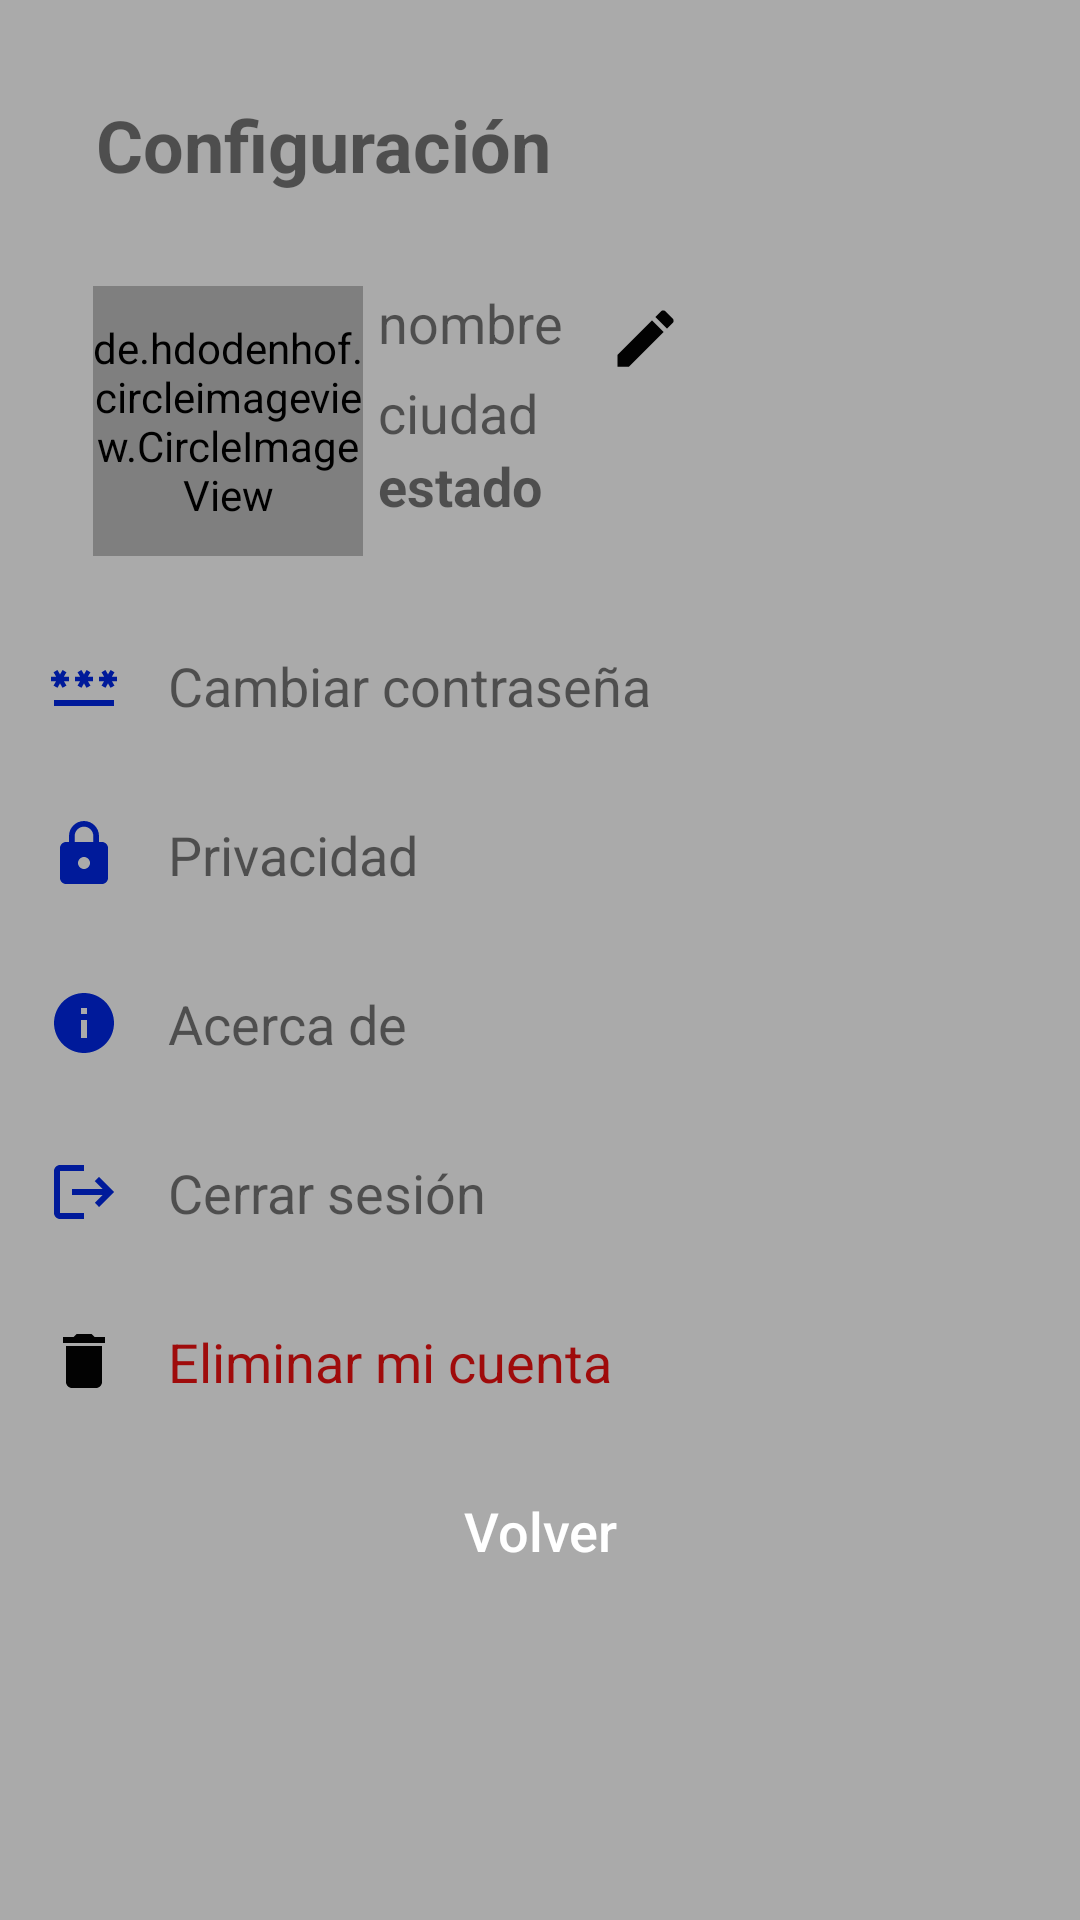

The Android layout XML behind this screen, and the referenced resources:
<!-- AndroidManifest.xml: activity theme Theme.AppCompat.Light.NoActionBar -->
<!-- res/layout/activity_configuracion.xml -->
<?xml version="1.0" encoding="utf-8"?>
<LinearLayout xmlns:android="http://schemas.android.com/apk/res/android"
    android:layout_width="match_parent"
    android:layout_height="match_parent"
    android:orientation="vertical"
    android:background="@color/chatbackground"
    android:padding="16dp"
    android:fitsSystemWindows="true">
    
    <TextView
        android:layout_width="match_parent"
        android:layout_height="wrap_content"
        android:text="@string/configuracion"
        android:textSize="24sp"
        android:textStyle="bold"
        android:padding="16dp" />
    <LinearLayout
        android:layout_width="match_parent"
        android:layout_height="wrap_content"
        android:layout_margin="15dp"
        android:orientation="horizontal">
        <de.hdodenhof.circleimageview.CircleImageView
            android:id="@+id/imgconfig"
            android:layout_width="90dp"
            android:layout_height="90dp"
            android:src="@drawable/defaultprofilephoto"/>
        <LinearLayout
            android:layout_width="match_parent"
            android:layout_height="wrap_content"
            android:orientation="vertical">
            <LinearLayout
                android:layout_width="match_parent"
                android:layout_height="wrap_content"
                android:orientation="horizontal">
                <TextView
                    android:id="@+id/nombreconfig"
                    android:layout_width="wrap_content"
                    android:layout_height="wrap_content"
                    android:text="nombre"
                    android:textAlignment="textStart"
                    android:textSize="18sp"
                    android:layout_marginStart="5dp"/>
                <ImageView
                    android:id="@+id/btneditarperfilconfig"
                    android:layout_width="25dp"
                    android:layout_height="25dp"
                    android:layout_marginTop="5dp"
                    android:src="@drawable/baseline_edit_24"
                    android:visibility="visible"
                    android:layout_marginStart="15dp"/>
            </LinearLayout>
            <TextView
                android:id="@+id/ciudadconfig"
                android:layout_width="200dp"
                android:layout_height="wrap_content"
                android:text="ciudad"
                android:textAlignment="textStart"
                android:textSize="18sp"
                android:layout_marginStart="5dp"/>
            <TextView
                android:id="@+id/estadoconfig"
                android:layout_width="200dp"
                android:layout_height="wrap_content"
                android:text="estado"
                android:textAlignment="textStart"
                android:textSize="18dp"
                android:textStyle="bold"
                android:layout_marginStart="5dp"/>
            <LinearLayout
                android:layout_width="match_parent"
                android:layout_height="wrap_content"
                android:orientation="horizontal">
                <Button
                    android:id="@+id/solicitud_aceptar_boton"
                    android:layout_width="wrap_content"
                    android:layout_height="35dp"
                    android:text="@string/aceptar"
                    android:textAllCaps="false"
                    android:layout_marginStart="10dp"
                    android:visibility="gone"
                    android:background="#4CAF50"/>
                <Button
                    android:id="@+id/solicitud_caneclar_boton"
                    android:layout_width="wrap_content"
                    android:layout_height="35dp"
                    android:text="@string/rechazar"
                    android:textAllCaps="false"
                    android:layout_marginStart="15dp"
                    android:visibility="gone"
                    android:background="#DF190A"/>
            </LinearLayout>
        </LinearLayout>
    </LinearLayout>
    
    <LinearLayout
        android:layout_width="wrap_content"
        android:layout_height="wrap_content"
        android:orientation="horizontal"
        android:gravity="center">
        <ImageView
            android:layout_width="wrap_content"
            android:layout_height="wrap_content"
            android:src="@drawable/baseline_password_24"/>
        <TextView
            android:id="@+id/opcion_cambiar_contrasena"
            android:layout_width="match_parent"
            android:layout_height="wrap_content"
            android:text="@string/cambiar_contrasena"
            android:textSize="18sp"
            android:padding="16dp" />
    </LinearLayout>
    
    <LinearLayout
        android:layout_width="wrap_content"
        android:layout_height="wrap_content"
        android:orientation="horizontal"
        android:gravity="center">
        <ImageView
            android:layout_width="wrap_content"
            android:layout_height="wrap_content"
            android:src="@drawable/baseline_lock_24"/>
        <TextView
            android:id="@+id/opcion_privacidad"
            android:layout_width="match_parent"
            android:layout_height="wrap_content"
            android:text="@string/privacidad"
            android:textSize="18sp"
            android:padding="16dp" />
    </LinearLayout>
    
    <LinearLayout
        android:layout_width="wrap_content"
        android:layout_height="wrap_content"
        android:orientation="horizontal"
        android:gravity="center">
        <ImageView
            android:layout_width="wrap_content"
            android:layout_height="wrap_content"
            android:src="@drawable/baseline_info_24"/>
        <TextView
            android:id="@+id/opcion_acerca_de"
            android:layout_width="match_parent"
            android:layout_height="wrap_content"
            android:text="@string/acerca_de"
            android:textSize="18sp"
            android:padding="16dp" />
    </LinearLayout>
    
    <LinearLayout
        android:layout_width="wrap_content"
        android:layout_height="wrap_content"
        android:orientation="horizontal"
        android:gravity="center">
        <ImageView
            android:layout_width="wrap_content"
            android:layout_height="wrap_content"
            android:src="@drawable/baseline_logout_24"/>
        <TextView
            android:id="@+id/opcion_cerrar_sesion"
            android:layout_width="match_parent"
            android:layout_height="wrap_content"
            android:text="@string/cerrar_sesion"
            android:textSize="18sp"
            android:padding="16dp" />
    </LinearLayout>
    <LinearLayout
        android:layout_width="wrap_content"
        android:layout_height="wrap_content"
        android:orientation="horizontal"
        android:gravity="center">
        <ImageView
            android:layout_width="wrap_content"
            android:layout_height="wrap_content"
            android:src="@drawable/baseline_delete_24"/>
        <TextView
            android:id="@+id/opcion_eliminar_cuenta"
            android:layout_width="match_parent"
            android:layout_height="wrap_content"
            android:text="@string/eliminar_cuenta"
            android:textSize="18sp"
            android:textColor="@color/red"
            android:padding="16dp" />
    </LinearLayout>
    <Button
        android:id="@+id/volverainicioconfig"
        android:layout_width="match_parent"
        android:layout_height="wrap_content"
        android:text="@string/volver"
        android:textSize="18sp"
        android:textAllCaps="false"
        android:backgroundTint="@color/fb_color"
        android:background="@drawable/boton_redondeado"
        android:textColor="@color/white"
        android:padding="16dp"/>
</LinearLayout>
<!-- resources referenced by this layout -->
<resources>
  <color name="chatbackground">#AAAAAA</color>
  <color name="fb_color">#034CEF</color>
  <color name="red">#9F0B0B</color>
  <color name="white">#FFFFFFFF</color>
  <!-- drawable baseline_delete_24 (drawable) -->
  <vector android:alpha="0.99" android:height="24dp"
      android:tint="#000000" android:viewportHeight="24"
      android:viewportWidth="24" android:width="24dp" xmlns:android="http://schemas.android.com/apk/res/android">
      <path android:fillColor="@android:color/white" android:pathData="M6,19c0,1.1 0.9,2 2,2h8c1.1,0 2,-0.9 2,-2V7H6v12zM19,4h-3.5l-1,-1h-5l-1,1H5v2h14V4z"/>
  </vector>
  <!-- drawable baseline_edit_24 (drawable) -->
  <vector android:alpha="0.99" android:height="24dp"
      android:tint="#000000" android:viewportHeight="24"
      android:viewportWidth="24" android:width="24dp" xmlns:android="http://schemas.android.com/apk/res/android">
      <path android:fillColor="@android:color/white" android:pathData="M3,17.25V21h3.75L17.81,9.94l-3.75,-3.75L3,17.25zM20.71,7.04c0.39,-0.39 0.39,-1.02 0,-1.41l-2.34,-2.34c-0.39,-0.39 -1.02,-0.39 -1.41,0l-1.83,1.83 3.75,3.75 1.83,-1.83z"/>
  </vector>
  <!-- drawable baseline_info_24 (drawable) -->
  <vector android:height="24dp" android:tint="#001A9A"
      android:viewportHeight="24" android:viewportWidth="24"
      android:width="24dp" xmlns:android="http://schemas.android.com/apk/res/android">
      <path android:fillColor="@android:color/white" android:pathData="M12,2C6.48,2 2,6.48 2,12s4.48,10 10,10 10,-4.48 10,-10S17.52,2 12,2zM13,17h-2v-6h2v6zM13,9h-2L11,7h2v2z"/>
  </vector>
  <!-- drawable baseline_lock_24 (drawable) -->
  <vector android:height="24dp" android:tint="#001A9A"
      android:viewportHeight="24" android:viewportWidth="24"
      android:width="24dp" xmlns:android="http://schemas.android.com/apk/res/android">
      <path android:fillColor="@android:color/white" android:pathData="M18,8h-1L17,6c0,-2.76 -2.24,-5 -5,-5S7,3.24 7,6v2L6,8c-1.1,0 -2,0.9 -2,2v10c0,1.1 0.9,2 2,2h12c1.1,0 2,-0.9 2,-2L20,10c0,-1.1 -0.9,-2 -2,-2zM12,17c-1.1,0 -2,-0.9 -2,-2s0.9,-2 2,-2 2,0.9 2,2 -0.9,2 -2,2zM15.1,8L8.9,8L8.9,6c0,-1.71 1.39,-3.1 3.1,-3.1 1.71,0 3.1,1.39 3.1,3.1v2z"/>
  </vector>
  <!-- drawable baseline_logout_24 (drawable) -->
  <vector android:autoMirrored="true" android:height="24dp"
      android:tint="#001A9A" android:viewportHeight="24"
      android:viewportWidth="24" android:width="24dp" xmlns:android="http://schemas.android.com/apk/res/android">
      <path android:fillColor="@android:color/white" android:pathData="M17,7l-1.41,1.41L18.17,11H8v2h10.17l-2.58,2.58L17,17l5,-5zM4,5h8V3H4c-1.1,0 -2,0.9 -2,2v14c0,1.1 0.9,2 2,2h8v-2H4V5z"/>
  </vector>
  <!-- drawable baseline_password_24 (drawable) -->
  <vector android:height="24dp" android:tint="#001A9A"
      android:viewportHeight="24" android:viewportWidth="24"
      android:width="24dp" xmlns:android="http://schemas.android.com/apk/res/android">
      <path android:fillColor="@android:color/white" android:pathData="M2,17h20v2H2V17zM3.15,12.95L4,11.47l0.85,1.48l1.3,-0.75L5.3,10.72H7v-1.5H5.3l0.85,-1.47L4.85,7L4,8.47L3.15,7l-1.3,0.75L2.7,9.22H1v1.5h1.7L1.85,12.2L3.15,12.95zM9.85,12.2l1.3,0.75L12,11.47l0.85,1.48l1.3,-0.75l-0.85,-1.48H15v-1.5h-1.7l0.85,-1.47L12.85,7L12,8.47L11.15,7l-1.3,0.75l0.85,1.47H9v1.5h1.7L9.85,12.2zM23,9.22h-1.7l0.85,-1.47L20.85,7L20,8.47L19.15,7l-1.3,0.75l0.85,1.47H17v1.5h1.7l-0.85,1.48l1.3,0.75L20,11.47l0.85,1.48l1.3,-0.75l-0.85,-1.48H23V9.22z"/>
  </vector>
  <string name="aceptar">Aceptar</string>
  <string name="acerca_de">Acerca de</string>
  <string name="cambiar_contrasena">Cambiar contraseña</string>
  <string name="cerrar_sesion">Cerrar sesión</string>
  <string name="configuracion">Configuración</string>
  <string name="eliminar_cuenta">Eliminar mi cuenta</string>
  <string name="privacidad">Privacidad</string>
  <string name="rechazar">Rechazar</string>
  <string name="volver">Volver</string>
</resources>
